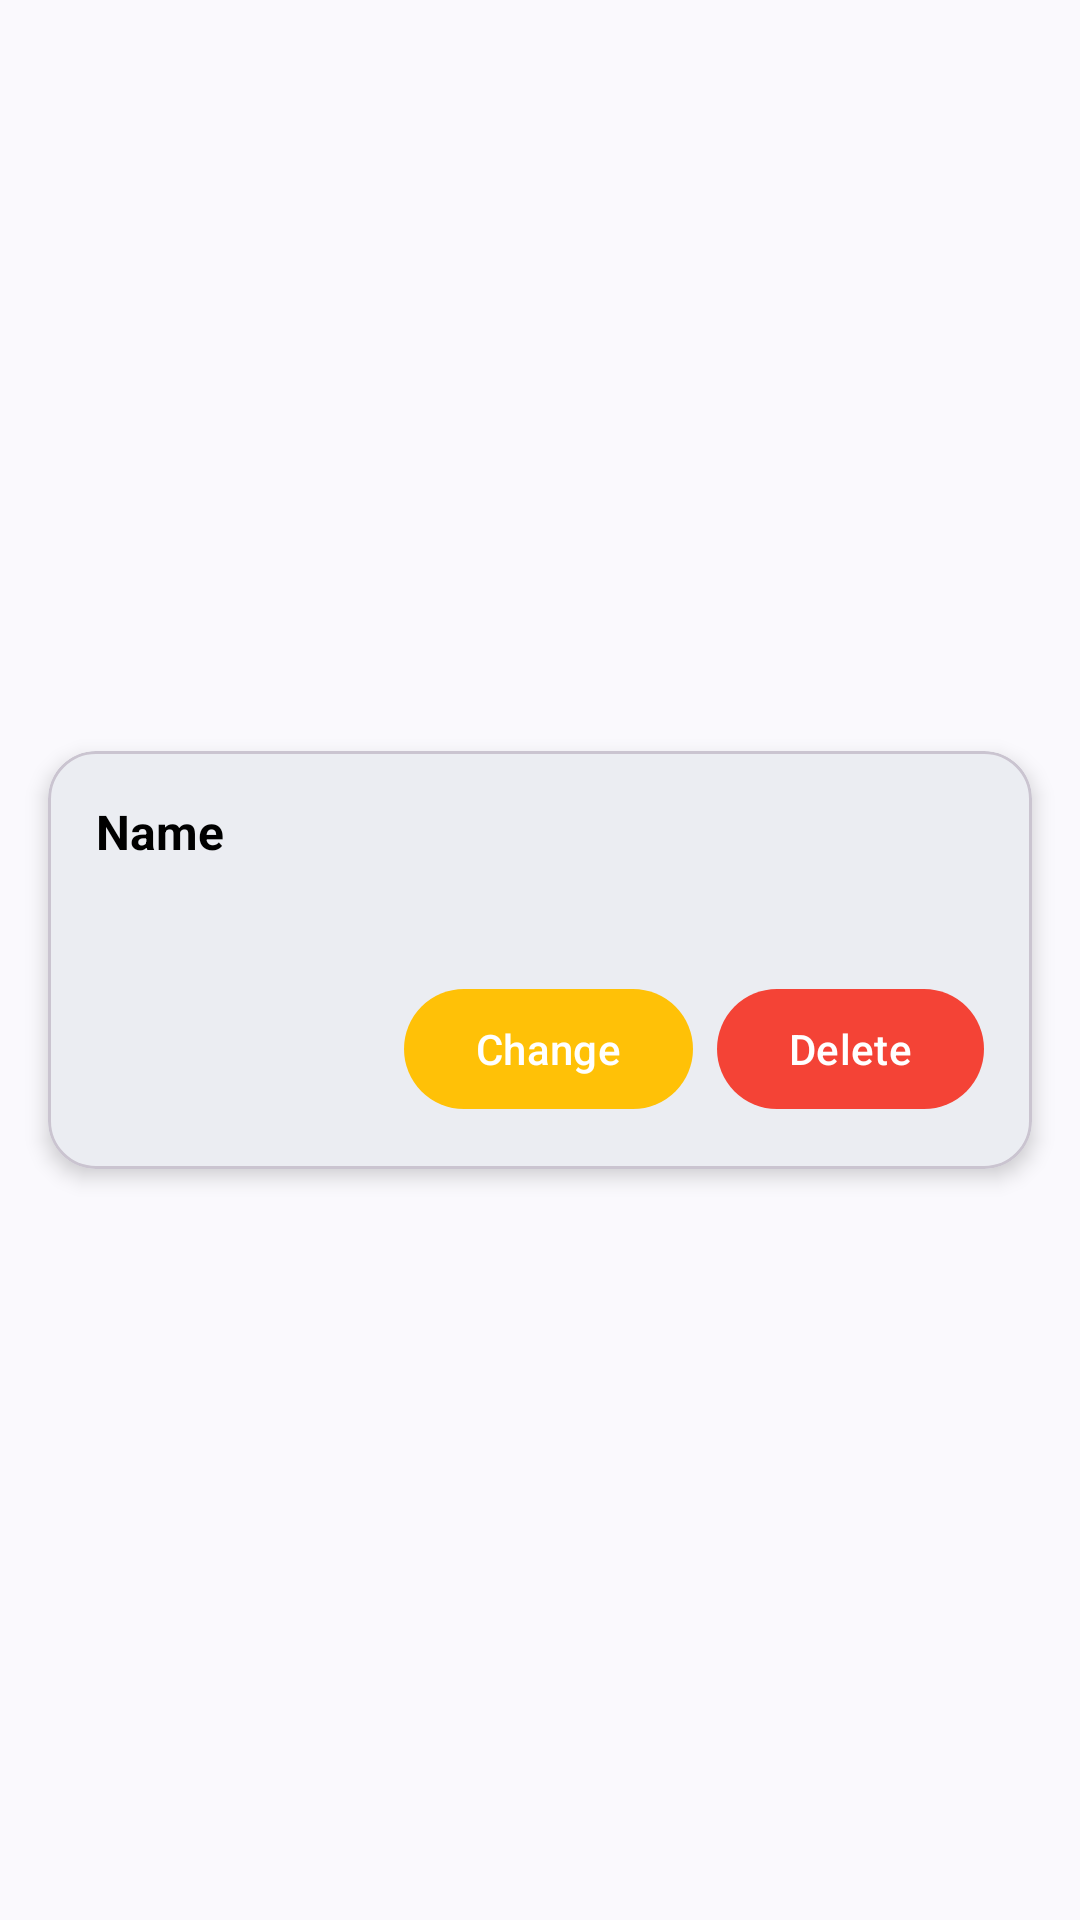

Reconstruct the res/layout file that produces this screen, plus the resources it refers to.
<!-- AndroidManifest.xml: application theme Theme.EasyDoc -->
<!-- res/layout/horizontal_appointment_info_item.xml -->
<?xml version="1.0" encoding="utf-8"?>
<androidx.constraintlayout.widget.ConstraintLayout xmlns:android="http://schemas.android.com/apk/res/android"
    xmlns:app="http://schemas.android.com/apk/res-auto"
    xmlns:tools="http://schemas.android.com/tools"
    android:layout_width="match_parent"
    android:layout_height="wrap_content"
    android:padding="8dp">

    <com.google.android.material.card.MaterialCardView
        android:id="@+id/appoint_CARD_data"
        android:layout_width="0dp"
        android:layout_height="wrap_content"
        android:layout_margin="@dimen/default_small_margin"
        app:cardCornerRadius="@dimen/default_margin"
        app:cardElevation="@dimen/default_small_evel"
        app:layout_constraintBottom_toBottomOf="parent"
        app:layout_constraintEnd_toEndOf="parent"
        app:layout_constraintStart_toStartOf="parent"
        app:layout_constraintTop_toTopOf="parent">

        <LinearLayout
            android:id="@+id/appoint_LAY_data"
            android:layout_width="match_parent"
            android:layout_height="match_parent"
            android:orientation="vertical"
            android:padding="@dimen/default_margin">

            
            <LinearLayout
                android:layout_width="match_parent"
                android:layout_height="wrap_content"
                android:orientation="horizontal">

                
                <com.google.android.material.textview.MaterialTextView
                    android:id="@+id/appoint_TXT_name"
                    android:layout_width="0dp"
                    android:layout_height="wrap_content"
                    android:layout_weight="1"
                    android:text="@string/name"
                    android:textColor="@android:color/black"
                    android:textSize="@dimen/default_mid_text_size"
                    android:textStyle="bold" />

                
                <com.google.android.material.textview.MaterialTextView
                    android:id="@+id/appoint_TXT_date"
                    android:layout_width="wrap_content"
                    android:layout_height="wrap_content"
                    android:paddingHorizontal="@dimen/default_margin"
                    android:textColor="@color/blue_gray_700"
                    android:textSize="@dimen/default_text_size"
                    tools:text="10/10/2024" />

                
                <com.google.android.material.textview.MaterialTextView
                    android:id="@+id/appoint_TXT_time"
                    android:layout_width="wrap_content"
                    android:layout_height="wrap_content"
                    android:textColor="@color/blue_gray_700"
                    android:textSize="@dimen/default_text_size"
                    tools:text="18:30" />

            </LinearLayout>

            
            <com.google.android.material.textview.MaterialTextView
                android:id="@+id/appoint_TXT_description"
                android:layout_width="match_parent"
                android:layout_height="wrap_content"
                android:layout_marginTop="@dimen/default_small_margin"
                android:maxLines="2"
                android:textColor="@android:color/black"
                android:textSize="@dimen/default_mid_text_size"
                tools:text="@tools:sample/lorem/random" />

            
            <LinearLayout
                android:layout_width="match_parent"
                android:layout_height="wrap_content"
                android:layout_marginTop="@dimen/default_small_margin"
                android:gravity="end"
                android:orientation="horizontal">

                
                <com.google.android.material.button.MaterialButton
                    android:id="@+id/button_change"
                    android:layout_width="wrap_content"
                    android:layout_height="wrap_content"
                    android:text="@string/change"
                    android:textColor="@android:color/white"
                    app:backgroundTint="@color/amber_500"
                    app:cornerRadius="@dimen/default_large_text_size" />

                
                <com.google.android.material.button.MaterialButton
                    android:id="@+id/button_delete"
                    android:layout_width="wrap_content"
                    android:layout_height="wrap_content"
                    android:layout_marginStart="@dimen/default_small_margin"
                    android:text="@string/delete"
                    android:textColor="@android:color/white"
                    app:backgroundTint="@color/red_500"
                    app:cornerRadius="@dimen/default_large_text_size" />

            </LinearLayout>

        </LinearLayout>
    </com.google.android.material.card.MaterialCardView>
</androidx.constraintlayout.widget.ConstraintLayout>
<!-- resources referenced by this layout -->
<resources>
  <color name="amber_500">#FFC107</color>
  <color name="blue_gray_700">#455A64</color>
  <color name="red_500">#F44336</color>
  <dimen name="default_large_text_size">24sp</dimen>
  <dimen name="default_margin">16dp</dimen>
  <dimen name="default_mid_text_size">16sp</dimen>
  <dimen name="default_small_evel">4dp</dimen>
  <dimen name="default_small_margin">8dp</dimen>
  <dimen name="default_text_size">12sp</dimen>
  <string name="change">Change</string>
  <string name="delete">Delete</string>
  <string name="name">Name</string>
  <style name="Theme.EasyDoc" parent="Theme.Material3.DynamicColors.Light">
          
          <item name="colorPrimary">@color/blue_gray_500</item>
          <item name="colorPrimaryVariant">@color/blue_gray_700</item>
          <item name="colorOnPrimary">@color/white</item>
          
          <item name="colorSecondary">@color/cyan_500</item>
          <item name="colorSecondaryVariant">@color/cyan_700</item>
          <item name="colorOnSecondary">@color/white</item>
          
          <item name="colorTertiary">@color/amber_500</item>
          <item name="colorOnTertiary">@color/black</item>
          
          <item name="android:statusBarColor">?attr/colorPrimaryVariant</item>
          
      </style>
  <color name="blue_gray_500">#607D8B</color>
  <color name="white">#FFFFFF</color>
  <color name="black">#000000</color>
</resources>
